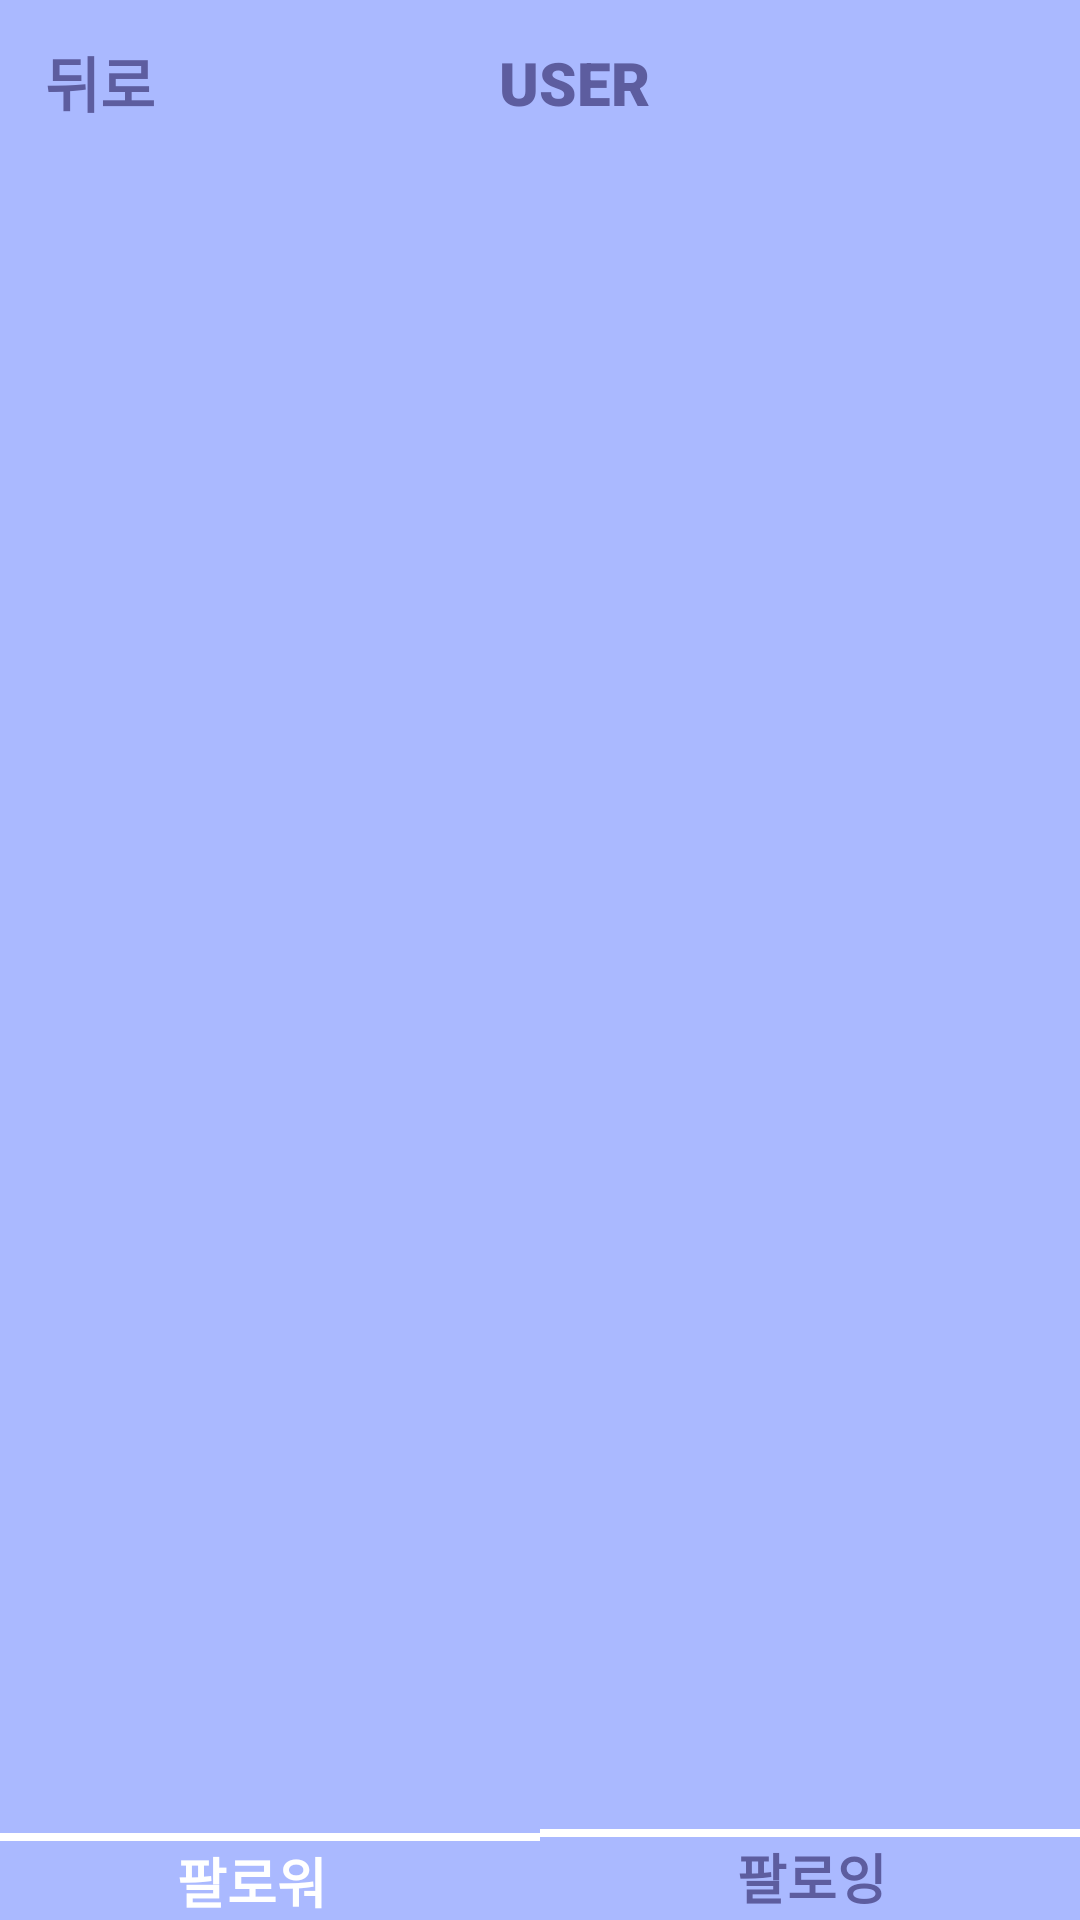

The Android layout XML behind this screen, and the referenced resources:
<!-- AndroidManifest.xml: application theme Theme.Playlist -->
<!-- res/layout/activity_follow_following.xml -->
<?xml version="1.0" encoding="utf-8"?>
<androidx.constraintlayout.widget.ConstraintLayout xmlns:android="http://schemas.android.com/apk/res/android"
    xmlns:app="http://schemas.android.com/apk/res-auto"
    xmlns:tools="http://schemas.android.com/tools"
    android:layout_width="match_parent"
    android:layout_height="match_parent"
    android:orientation="vertical"
    android:id="@+id/followFollowingFragment"
    android:background="#aab9ff"
    tools:context=".FollowFollowing">

    <TextView
        android:id="@+id/followBack"
        android:layout_width="wrap_content"
        android:layout_height="wrap_content"
        android:fontFamily="sans-serif-black"
        android:paddingLeft="15dp"
        android:paddingRight="15dp"
        android:text="뒤로"
        android:textColor="#5D5D9F"
        android:textSize="20sp"
        app:layout_constraintBottom_toTopOf="@+id/follow_recyclerVIew"
        app:layout_constraintEnd_toEndOf="parent"
        app:layout_constraintHorizontal_bias="0.0"
        app:layout_constraintStart_toStartOf="parent"
        app:layout_constraintTop_toTopOf="parent" />

    <TextView
        android:id="@+id/followUserLogo"
        android:layout_width="wrap_content"
        android:layout_height="wrap_content"
        android:fontFamily="sans-serif-black"
        android:text="USER"
        android:textColor="#5D5D9F"
        android:textSize="20sp"
        app:layout_constraintBottom_toTopOf="@+id/follow_recyclerVIew"
        app:layout_constraintEnd_toEndOf="parent"
        app:layout_constraintHorizontal_bias="0.41"
        app:layout_constraintStart_toEndOf="@+id/followBack"
        app:layout_constraintTop_toTopOf="parent" />

    <View
        android:id="@+id/view2"
        android:layout_width="wrap_content"
        android:layout_height="2dp"
        android:background="#AAB9FF"
        app:layout_constraintBottom_toBottomOf="parent"
        app:layout_constraintEnd_toEndOf="parent"
        app:layout_constraintStart_toStartOf="parent"
        app:layout_constraintTop_toBottomOf="@+id/followUserLogo"
        app:layout_constraintVertical_bias="0.01999998" />

    <androidx.recyclerview.widget.RecyclerView
        android:id="@+id/follow_recyclerVIew"
        android:layout_width="match_parent"
        android:layout_height="0dp"
        android:background="#aab9ff"
        app:layout_constraintTop_toBottomOf="@+id/view2"
        app:layout_constraintBottom_toTopOf="@+id/follower_btn_view"
        app:layout_constraintEnd_toEndOf="parent"
        app:layout_constraintStart_toStartOf="parent" />


    <View
        android:id="@+id/followFollowingBottomView"
        android:layout_width="match_parent"
        android:layout_height="3dp"
        android:layout_gravity="start"
        android:layout_weight="1"
        android:background="#9AA7E4"
        android:visibility="invisible"
        app:layout_constraintBottom_toBottomOf="@+id/follower_btn_view"
        app:layout_constraintEnd_toEndOf="parent"
        app:layout_constraintStart_toStartOf="parent"
        app:layout_constraintTop_toBottomOf="@+id/follow_recyclerVIew" />

    <View
        android:id="@+id/follower_btn_view"
        android:layout_width="0dp"
        android:layout_height="2.5dp"
        android:background="#FFFFFF"
        app:layout_constraintBottom_toBottomOf="@+id/follow_recyclerVIew"
        app:layout_constraintEnd_toStartOf="@+id/following_btn_view"
        app:layout_constraintStart_toStartOf="parent"
        app:layout_constraintTop_toBottomOf="@+id/follow_recyclerVIew" />

    <View
        android:id="@+id/following_btn_view"
        android:layout_width="0dp"
        android:layout_height="2.5dp"
        android:background="#FFFFFF"
        app:layout_constraintBottom_toBottomOf="@+id/follow_recyclerVIew"
        app:layout_constraintEnd_toEndOf="parent"
        app:layout_constraintStart_toEndOf="@+id/follower_btn_view"
        app:layout_constraintTop_toBottomOf="@+id/follow_recyclerVIew" />

    <TextView
        android:id="@+id/follower_btn"
        android:layout_width="wrap_content"
        android:layout_height="wrap_content"
        android:fontFamily="sans-serif-black"
        android:text="팔로워"
        android:textColor="#FFFFFF"
        android:textSize="18dp"
        app:layout_constraintBottom_toBottomOf="parent"
        app:layout_constraintEnd_toEndOf="@+id/followFollowingBottomView"
        app:layout_constraintHorizontal_bias="0.19"
        app:layout_constraintStart_toStartOf="@+id/followFollowingBottomView"
        app:layout_constraintTop_toBottomOf="@+id/followFollowingBottomView"
        app:layout_constraintVertical_bias="0.57" />

    <TextView
        android:id="@+id/following_btn"
        android:layout_width="wrap_content"
        android:layout_height="wrap_content"
        android:fontFamily="sans-serif-black"
        android:text="팔로잉"
        android:textColor="#5D5D9F"
        android:textSize="18dp"
        app:layout_constraintBottom_toBottomOf="parent"
        app:layout_constraintEnd_toEndOf="@+id/followFollowingBottomView"
        app:layout_constraintHorizontal_bias="0.68"
        app:layout_constraintStart_toEndOf="@+id/follower_btn"
        app:layout_constraintTop_toBottomOf="@+id/follow_recyclerVIew"
        app:layout_constraintVertical_bias="0.57" />

</androidx.constraintlayout.widget.ConstraintLayout>
<!-- resources referenced by this layout -->
<resources>
  <style name="Theme.Playlist" parent="Theme.AppCompat">
          
          <item name="windowNoTitle">true</item>
          <item name="colorPrimary">@color/purple_500</item>
          <item name="colorPrimaryVariant">@color/purple_700</item>
          <item name="colorOnPrimary">@color/white</item>
          
          <item name="colorSecondary">@color/teal_200</item>
          <item name="colorSecondaryVariant">@color/teal_700</item>
          <item name="colorOnSecondary">@color/black</item>
          
          <item name="android:statusBarColor" tools:targetApi="l">?attr/colorPrimaryVariant</item>
          <item name="android:windowFullscreen">true</item>
          <item name="android:windowActivityTransitions">true</item>
          
      </style>
  <!-- not gathered from this repository: default colours our renderer supplied (Android Studio template values) -->
  <color name="purple_500">#FF6200EE</color>
  <color name="purple_700">#FF3700B3</color>
  <color name="teal_200">#FF03DAC5</color>
  <color name="teal_700">#FF018786</color>
  <color name="black">#FF000000</color>
  <color name="white">#FFFFFFFF</color>
</resources>
